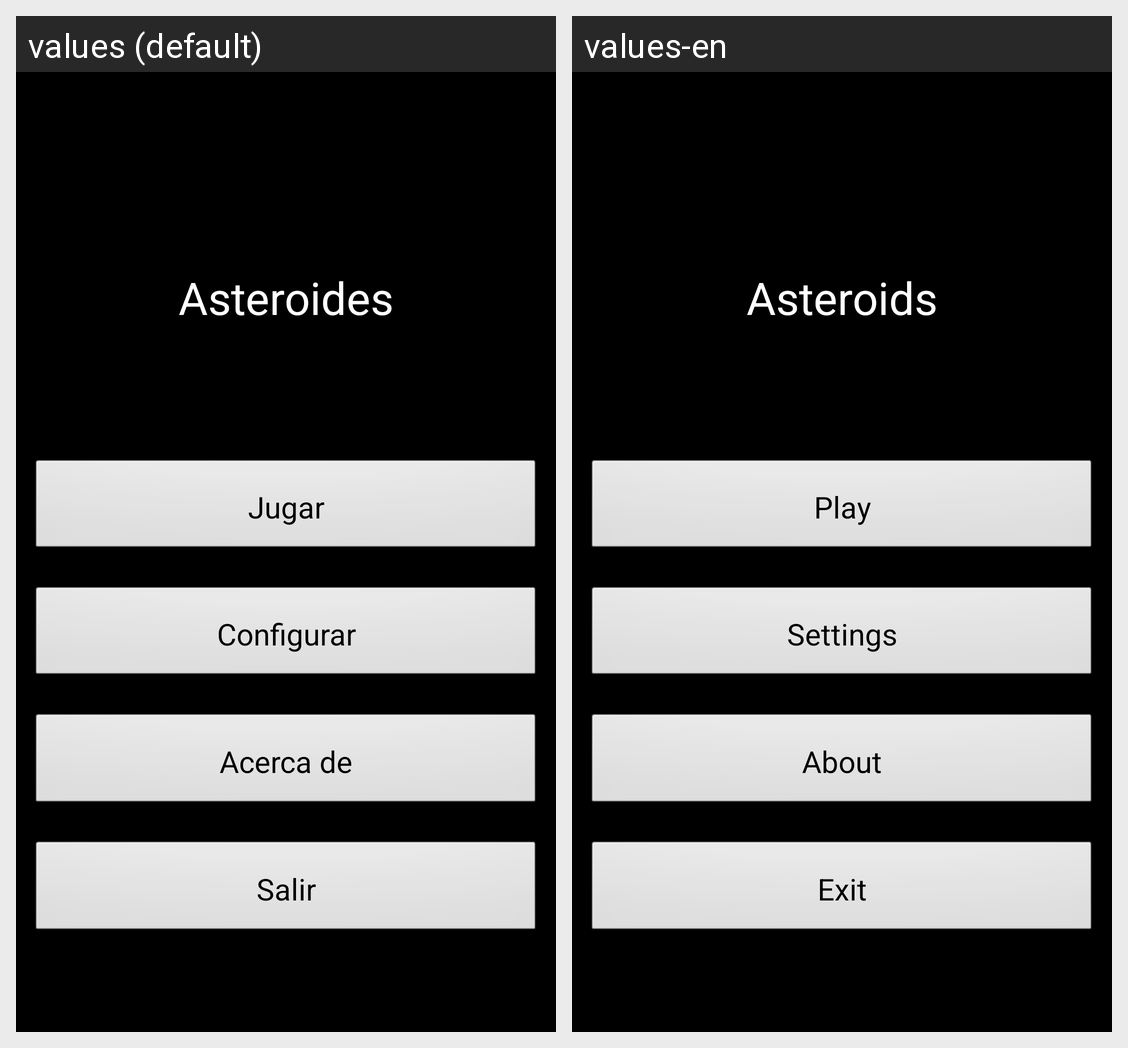

Strings drawn on this Android screen and how each of the app's shown locales translates them:
Android screen res/layout/main.xml rendered under 2 locales, left to right: values (default), values-en. Device: Nexus 5 (rendered at 1080×1920; each locale shown at half size, 540×960, under a caption strip naming it); theme TemaAsteroides.
Strings drawn on this screen, with the default value and each locale's value (text and hints the layout hard-codes, and strings that could not be matched under every locale, appear in the picture but are not listed):

app_name
  values: Asteroides
  values-en: Asteroids

boton_Jugar
  values: Jugar
  values-en: Play

boton_Configuracion
  values: Configurar
  values-en: Settings

boton_AcercaDe
  values: Acerca de
  values-en: About

boton_Salir
  values: Salir
  values-en: Exit
